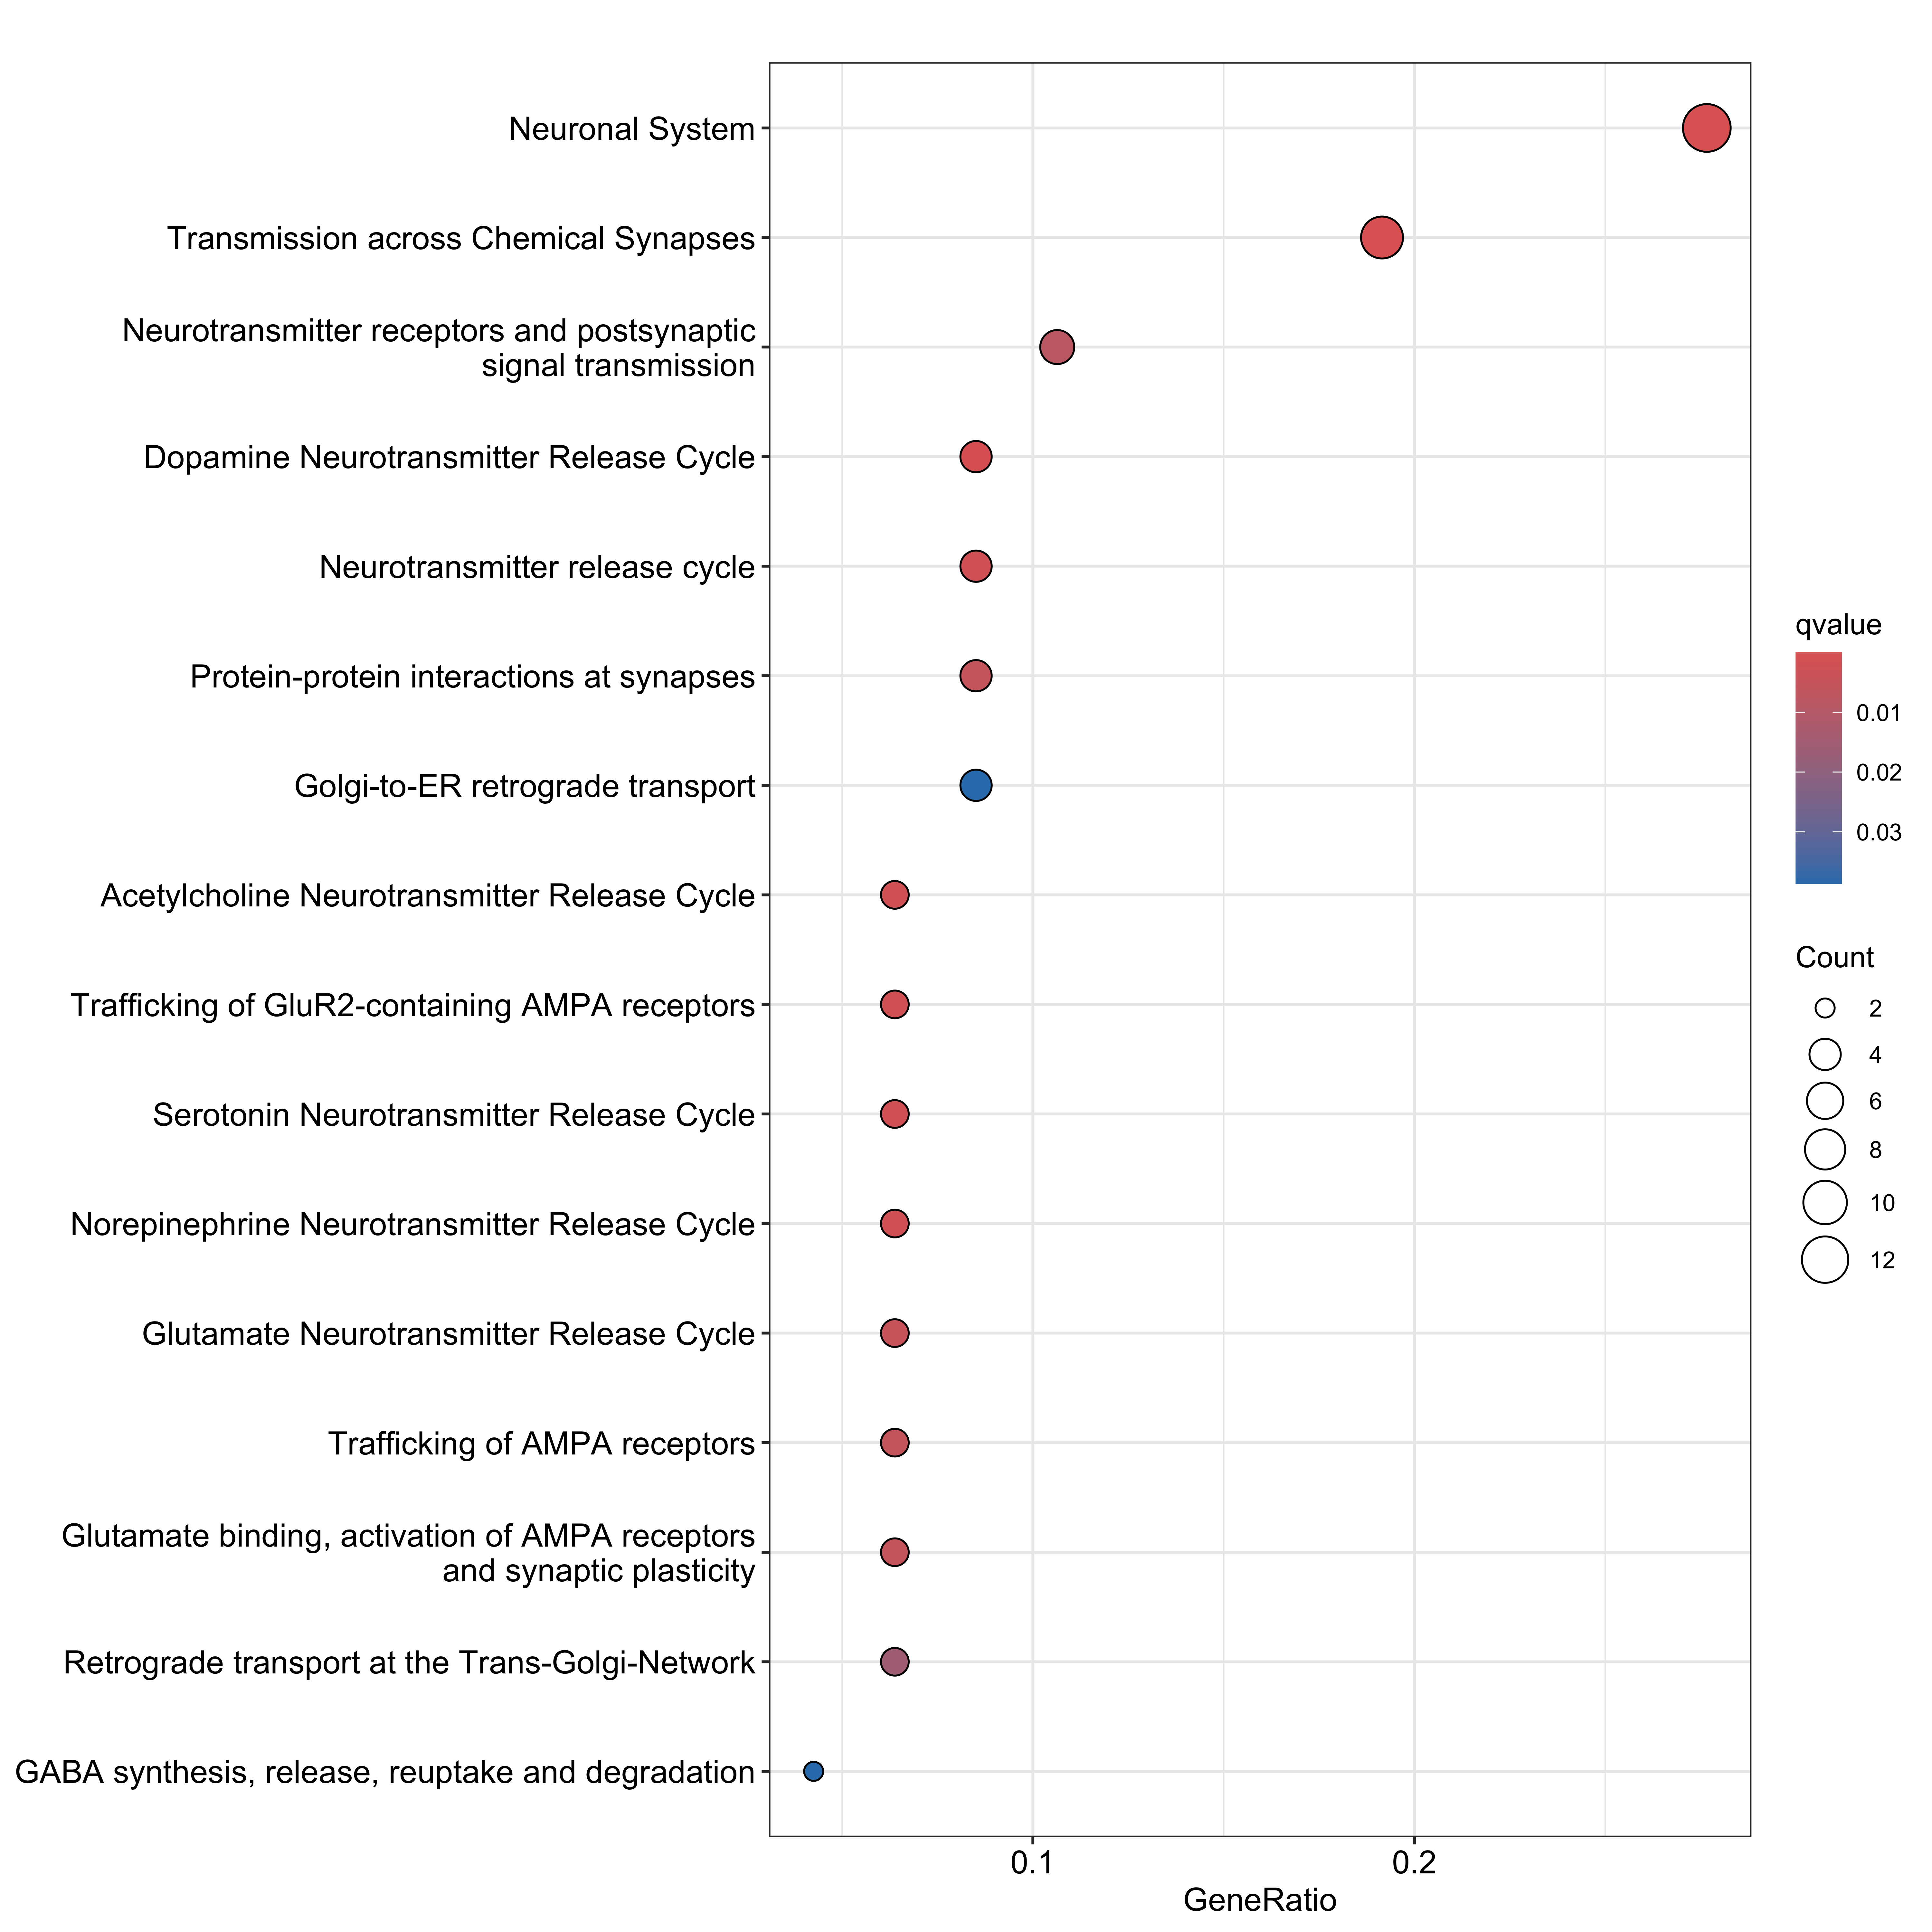

The file beside this chart, header and first rows:
ID, Description, GeneRatio, BgRatio, RichFactor, FoldEnrichment, zScore, pvalue, p.adjust, qvalue, geneID, Count
R-MMU-112316, Neuronal System, 13/47, 319/8691, 0.04075, 7.536, 8.77, 7.85110286171943e-09, 1.4131985151095e-06, 1.10741871944253e-06, 12889/14394/14799/14812/15165/16500/1653…, 13
R-MMU-112315, Transmission across Chemical Synapses, 9/47, 199/8691, 0.04523, 8.363, 7.748, 9.26600642427974e-07, 8.33940578185176e-05, 6.53497295186045e-05, 12889/14394/14799/14812/108030/18195/327…, 9
R-MMU-212676, Dopamine Neurotransmitter Release Cycle, 4/47, 23/8691, 0.1739, 32.16, 11.03, 6.16610011954367e-06, 0.00037, 0.0002899, 12889/108030/327814/20614, 4
R-MMU-264642, Acetylcholine Neurotransmitter Release C…, 3/47, 15/8691, 0.2, 36.98, 10.28, 6.44473758991986e-05, 0.00232, 0.001818, 12889/327814/20614, 3
R-MMU-416993, Trafficking of GluR2-containing AMPA rec…, 3/47, 15/8691, 0.2, 36.98, 10.28, 6.44473758991986e-05, 0.00232, 0.001818, 14799/18195/21912, 3
R-MMU-181429, Serotonin Neurotransmitter Release Cycle, 3/47, 18/8691, 0.1667, 30.82, 9.338, 0.0001143, 0.002761, 0.002164, 12889/327814/20614, 3
R-MMU-181430, Norepinephrine Neurotransmitter Release …, 3/47, 18/8691, 0.1667, 30.82, 9.338, 0.0001143, 0.002761, 0.002164, 12889/327814/20614, 3
R-MMU-112310, Neurotransmitter release cycle, 4/47, 48/8691, 0.08333, 15.41, 7.381, 0.0001227, 0.002761, 0.002164, 12889/108030/327814/20614, 4
R-MMU-210500, Glutamate Neurotransmitter Release Cycle, 3/47, 24/8691, 0.125, 23.11, 7.999, 0.0002771, 0.005541, 0.004342, 12889/327814/20614, 3
R-MMU-6794362, Protein-protein interactions at synapses, 4/47, 65/8691, 0.06154, 11.38, 6.193, 0.0003993, 0.006625, 0.005192, 14799/14812/327814/243961, 4
R-MMU-399719, Trafficking of AMPA receptors, 3/47, 28/8691, 0.1071, 19.81, 7.352, 0.0004417, 0.006625, 0.005192, 14799/18195/21912, 3
R-MMU-399721, Glutamate binding, activation of AMPA re…, 3/47, 28/8691, 0.1071, 19.81, 7.352, 0.0004417, 0.006625, 0.005192, 14799/18195/21912, 3
R-MMU-112314, Neurotransmitter receptors and postsynap…, 5/47, 136/8691, 0.03676, 6.798, 5.025, 0.0007889, 0.01092, 0.008559, 14394/14799/14812/18195/21912, 5
R-MMU-6811440, Retrograde transport at the Trans-Golgi-…, 3/47, 43/8691, 0.06977, 12.9, 5.768, 0.001572, 0.02021, 0.01584, 17957/18195/270192, 3
R-MMU-888590, GABA synthesis, release, reuptake and de…, 2/47, 18/8691, 0.1111, 20.55, 6.121, 0.004145, 0.04933, 0.03866, 12889/20614, 2
R-MMU-8856688, Golgi-to-ER retrograde transport, 4/47, 124/8691, 0.03226, 5.965, 4.106, 0.004385, 0.04933, 0.03866, 16572/17957/18195/270192, 4
